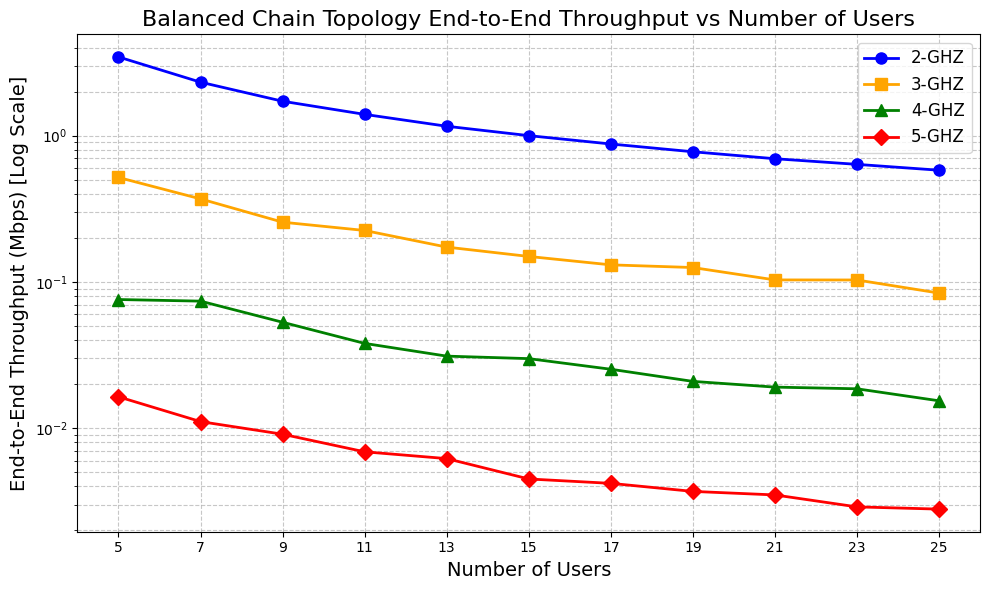

Source code (Python):
import matplotlib.pyplot as plt

# ---------------------------------------------------------
# データ定義 (Balanced Chain Topology End-to-End Throughput)
# ---------------------------------------------------------
# 横軸: ユーザー数 (Number of Users)
users = [5, 7, 9, 11, 13, 15, 17, 19, 21, 23, 25]

# 縦軸: 各プロトコルのシステムスループット (Mbps)
throughput_2ghz = [3.4486, 2.3180, 1.7177, 1.3969, 1.1587, 0.9996, 0.8763, 0.7755, 0.6951, 0.6360, 0.5800]
throughput_3ghz = [0.5175, 0.3693, 0.2560, 0.2247, 0.1730, 0.1493, 0.1308, 0.1254, 0.1032, 0.1031, 0.0839]
throughput_4ghz = [0.0758, 0.0739, 0.0530, 0.0380, 0.0311, 0.0299, 0.0253, 0.0209, 0.0191, 0.0186, 0.0154]
throughput_5ghz = [0.0164, 0.0111, 0.0091, 0.0069, 0.0062, 0.0045, 0.0042, 0.0037, 0.0035, 0.0029, 0.0028]

# ---------------------------------------------------------
# グラフの描画
# ---------------------------------------------------------
# フォントやスタイルの設定
plt.style.use('default')
plt.rcParams["font.family"] = "Times New Roman"

plt.figure(figsize=(10, 6))

# 各プロトコルの折れ線グラフをプロット
plt.plot(users, throughput_2ghz, marker='o', color='blue',   label='2-GHZ', linewidth=2, markersize=8)
plt.plot(users, throughput_3ghz, marker='s', color='orange', label='3-GHZ', linewidth=2, markersize=8)
plt.plot(users, throughput_4ghz, marker='^', color='green',  label='4-GHZ', linewidth=2, markersize=8)
plt.plot(users, throughput_5ghz, marker='D', color='red',    label='5-GHZ', linewidth=2, markersize=8)

# 軸ラベルとタイトルの設定
plt.xlabel('Number of Users', fontsize=14)
plt.title('Balanced Chain Topology End-to-End Throughput vs Number of Users', fontsize=16)

# X軸の目盛りを明示的に設定 (5から25まで)
plt.xticks(users)

# グリッドの表示 (対数スケールに合わせ、細かいグリッドも表示)
plt.grid(True, which="both", ls="--", alpha=0.7)

# 凡例の表示
plt.legend(fontsize=12)

# --- 対数スケールの設定 ---
plt.yscale('log')
plt.ylabel('End-to-End Throughput (Mbps) [Log Scale]', fontsize=14)

# グラフのレイアウト調整と表示
plt.tight_layout()
plt.show()
